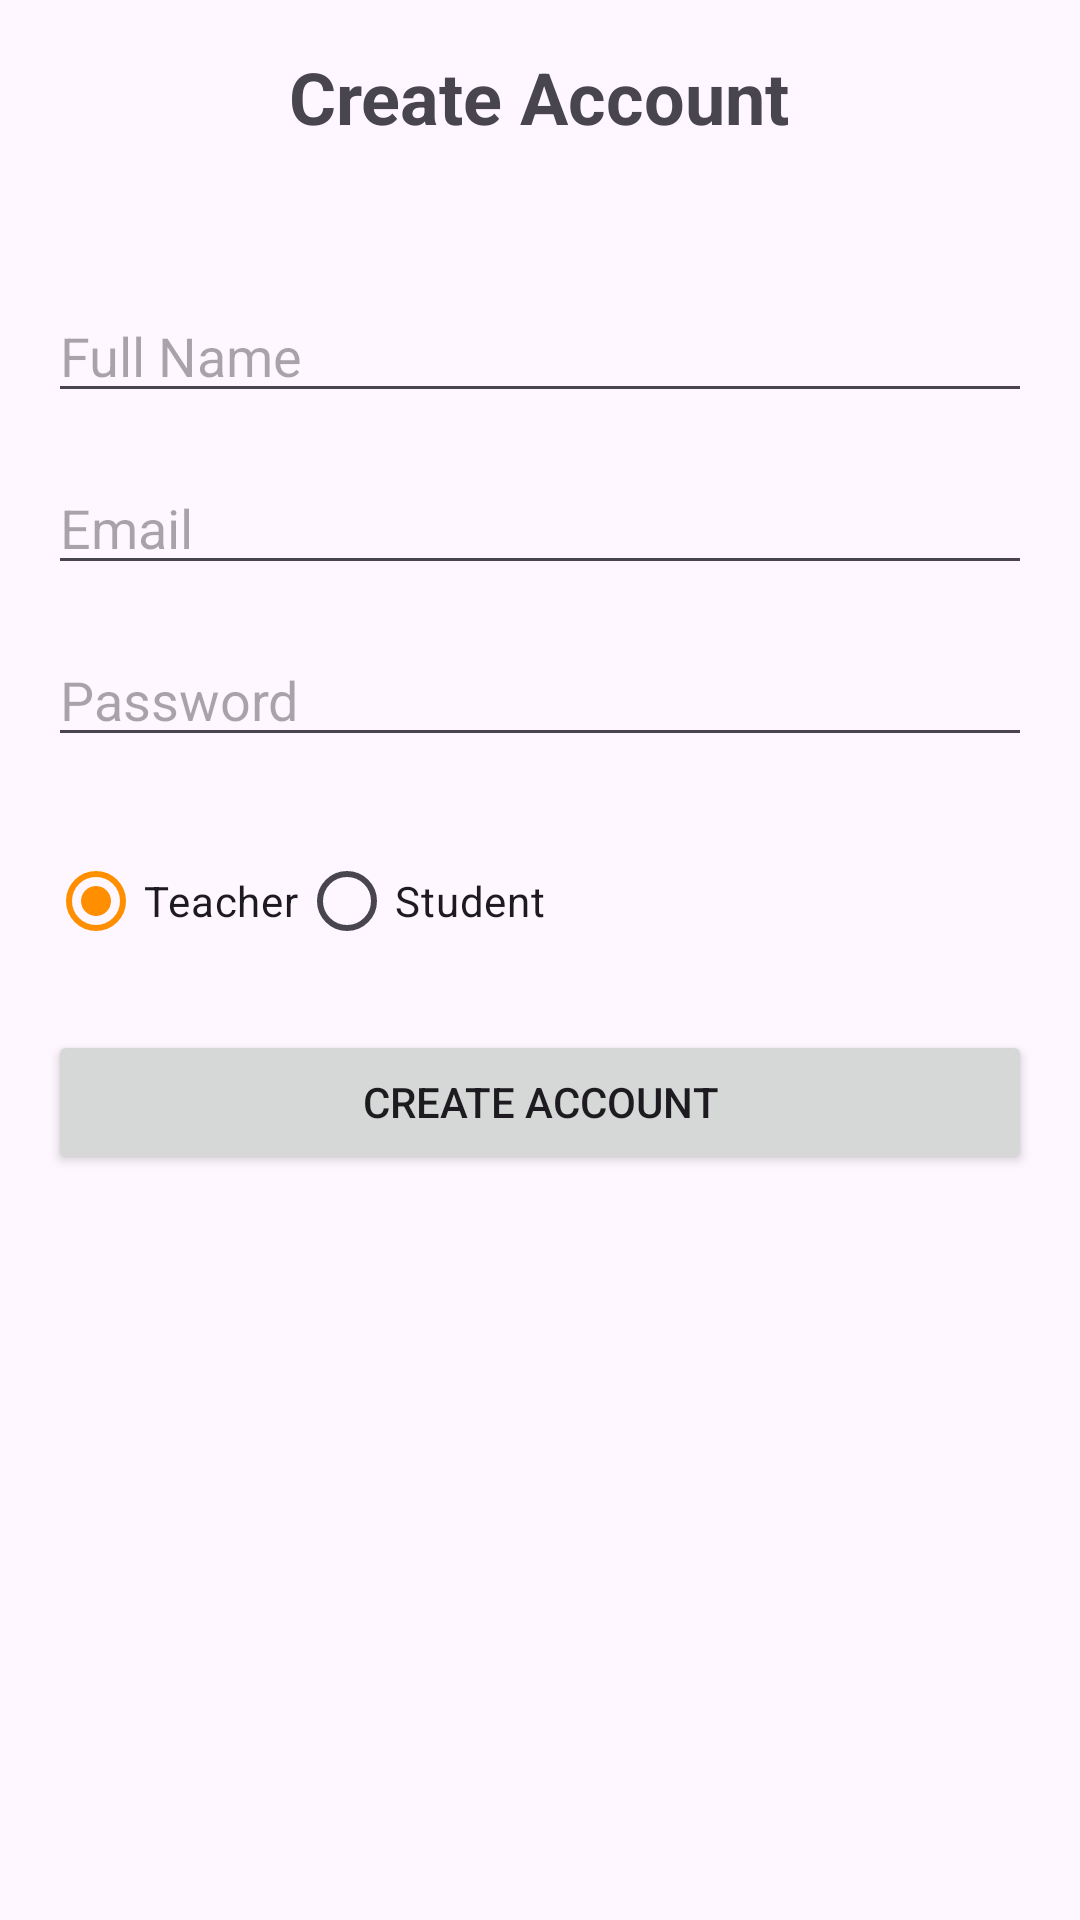

Layout XML and referenced resources for this Android screen:
<!-- AndroidManifest.xml: application theme Theme.QuizOnline -->
<!-- res/layout/activity_create_account.xml -->
<?xml version="1.0" encoding="utf-8"?>
<RelativeLayout xmlns:android="http://schemas.android.com/apk/res/android"
    android:layout_width="match_parent"
    android:layout_height="match_parent"
    android:padding="16dp">

    <TextView
        android:id="@+id/tvTitle"
        android:layout_width="wrap_content"
        android:layout_height="wrap_content"
        android:text="Create Account"
        android:textSize="24sp"
        android:textStyle="bold"
        android:layout_centerHorizontal="true"
        android:layout_marginBottom="16dp"/>

    <EditText
        android:id="@+id/etFullName"
        android:layout_width="match_parent"
        android:layout_height="wrap_content"
        android:hint="Full Name"
        android:layout_below="@id/tvTitle"
        android:layout_marginTop="32dp"/>

    <EditText
        android:id="@+id/etEmail"
        android:layout_width="match_parent"
        android:layout_height="wrap_content"
        android:hint="Email"
        android:inputType="textEmailAddress"
        android:layout_below="@id/etFullName"
        android:layout_marginTop="16dp"/>

    <EditText
        android:id="@+id/etPassword"
        android:layout_width="match_parent"
        android:layout_height="wrap_content"
        android:hint="Password"
        android:inputType="textPassword"
        android:layout_below="@id/etEmail"
        android:layout_marginTop="16dp"/>

    

    <Button
        android:id="@+id/btnCreateAccount"
        android:layout_width="match_parent"
        android:layout_height="wrap_content"
        android:layout_below="@id/etPassword"
        android:layout_marginTop="91dp"
        android:paddingVertical="12dp"
        android:text="Create Account" />

    <RadioGroup
        android:id="@+id/rgAccountType"
        android:layout_width="match_parent"
        android:layout_height="wrap_content"
        android:layout_below="@id/etPassword"
        android:layout_marginTop="24dp"
        android:orientation="horizontal">

        <RadioButton
            android:id="@+id/rbTeacher"
            android:layout_width="wrap_content"
            android:layout_height="wrap_content"
            android:checked="true"
            android:text="Teacher" />

        <RadioButton
            android:id="@+id/rbStudent"
            android:layout_width="wrap_content"
            android:layout_height="wrap_content"
            android:text="Student" />
    </RadioGroup>


</RelativeLayout>
<!-- resources referenced by this layout -->
<resources>
  <style name="Theme.QuizOnline" parent="Base.Theme.QuizOnline" />
  <style name="Base.Theme.QuizOnline" parent="Theme.Material3.DayNight.NoActionBar">
          
           <item name="colorPrimary">@color/orange</item>
      </style>
  <color name="orange">#FF8F00</color>
</resources>
